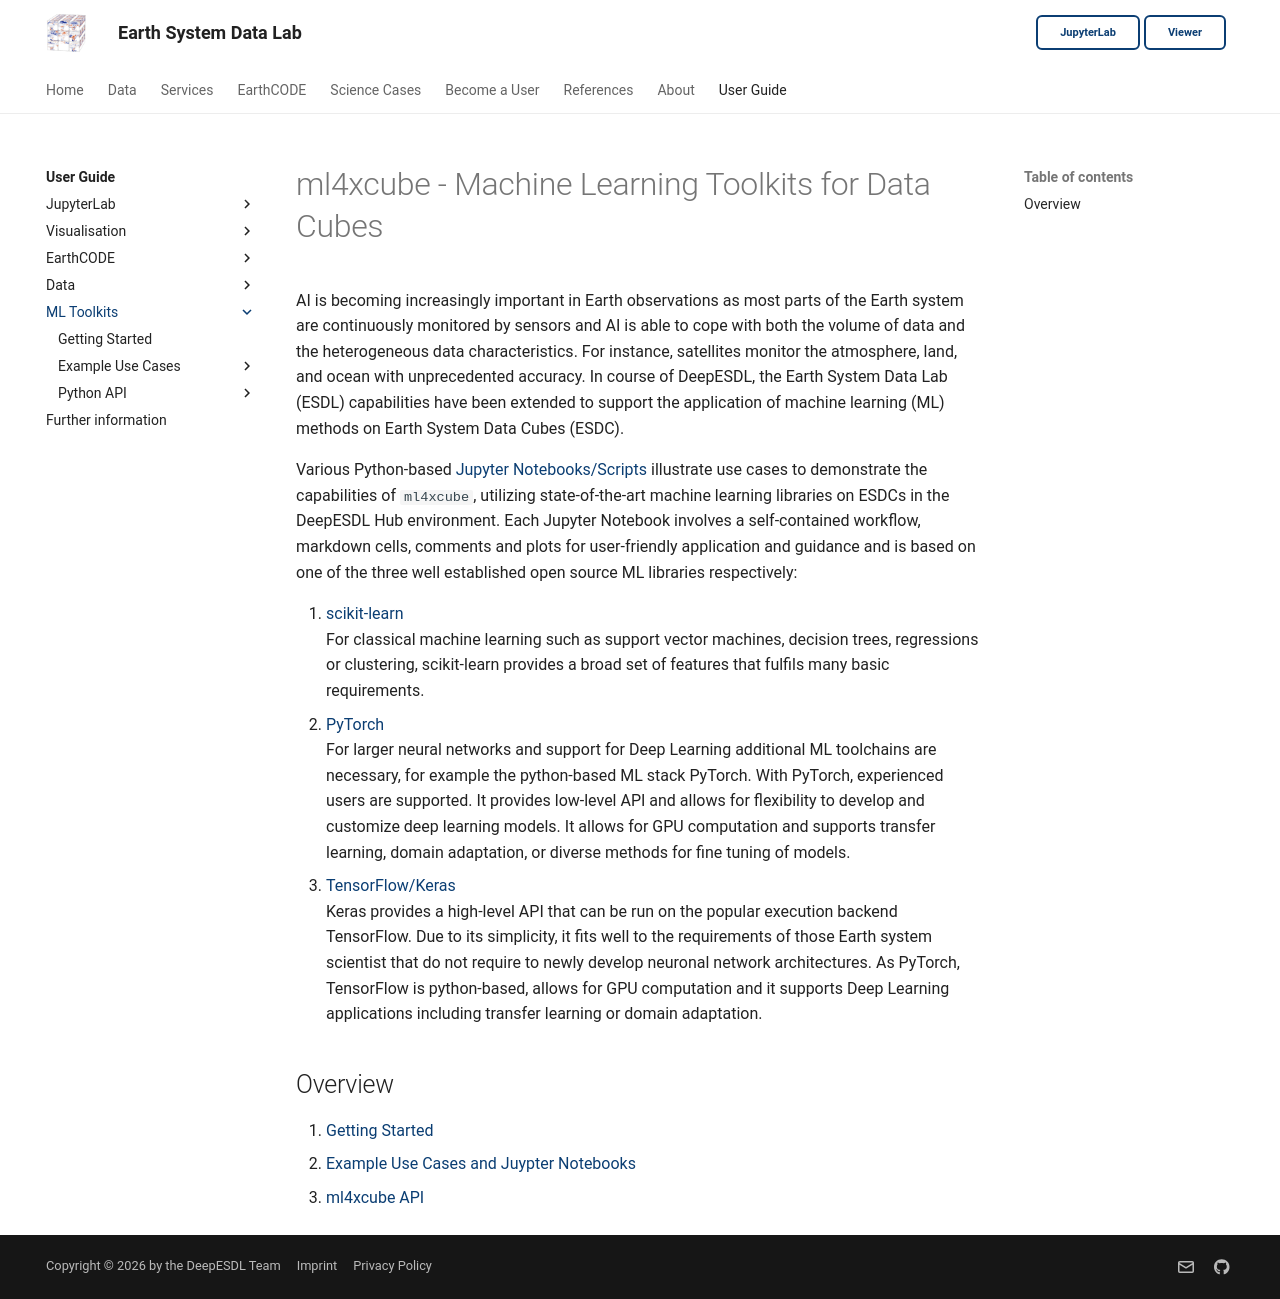

repository: deepesdl/deepesdl-doc · page: ml-toolkit/index.html · generator: mkdocs

# ml4xcube - Machine Learning Toolkits for Data Cubes

AI is becoming increasingly important in Earth observations as most parts 
of the Earth system are continuously monitored by sensors and AI is able to 
cope  with both the volume of data and the heterogeneous data 
characteristics. For instance, satellites monitor the atmosphere, land, and 
ocean with unprecedented accuracy. In course of DeepESDL, the Earth System 
Data Lab (ESDL) capabilities have been extended to support the application of 
machine learning (ML) methods on Earth System Data Cubes (ESDC). 

Various Python-based [Jupyter Notebooks/Scripts](use_cases/index.md) illustrate use cases to 
demonstrate the capabilities of `ml4xcube`, utilizing state-of-the-art machine 
learning libraries on ESDCs in the DeepESDL Hub environment. Each Jupyter 
Notebook involves a self-contained workflow, markdown cells, 
comments and plots for user-friendly application and guidance and is based 
on one of the three well established open source ML libraries respectively:

1.    [scikit-learn](https://scikit-learn.org/stable/)<br>
      For classical machine learning such as support vector machines, decision trees, regressions or clustering, scikit-learn provides a broad set of features that fulfils many basic requirements.
2.    [PyTorch](https://pytorch.org/)<br>
      For larger neural networks and support for Deep Learning additional ML toolchains are necessary, for example the python-based ML stack PyTorch. With PyTorch, experienced users are supported. It
      provides low-level API and allows for flexibility to develop and customize deep learning models. It allows for GPU computation and supports transfer learning, domain adaptation, or diverse methods
      for fine tuning of models.
3.    [TensorFlow/Keras](https://www.tensorflow.org/guide)<br>
      Keras provides a high-level API that can be run on the popular execution backend TensorFlow. Due to its simplicity, it fits well to the requirements of those Earth system scientist that do not           require to newly develop neuronal network architectures. As PyTorch, TensorFlow is python-based, allows for GPU computation and it supports Deep Learning applications including transfer learning         or domain adaptation.



## Overview
1. [Getting Started](getting-started.md)    
2. [Example Use Cases and Juypter Notebooks](use_cases/index.md)
3. [ml4xcube API](api-reference/index.md)

   
